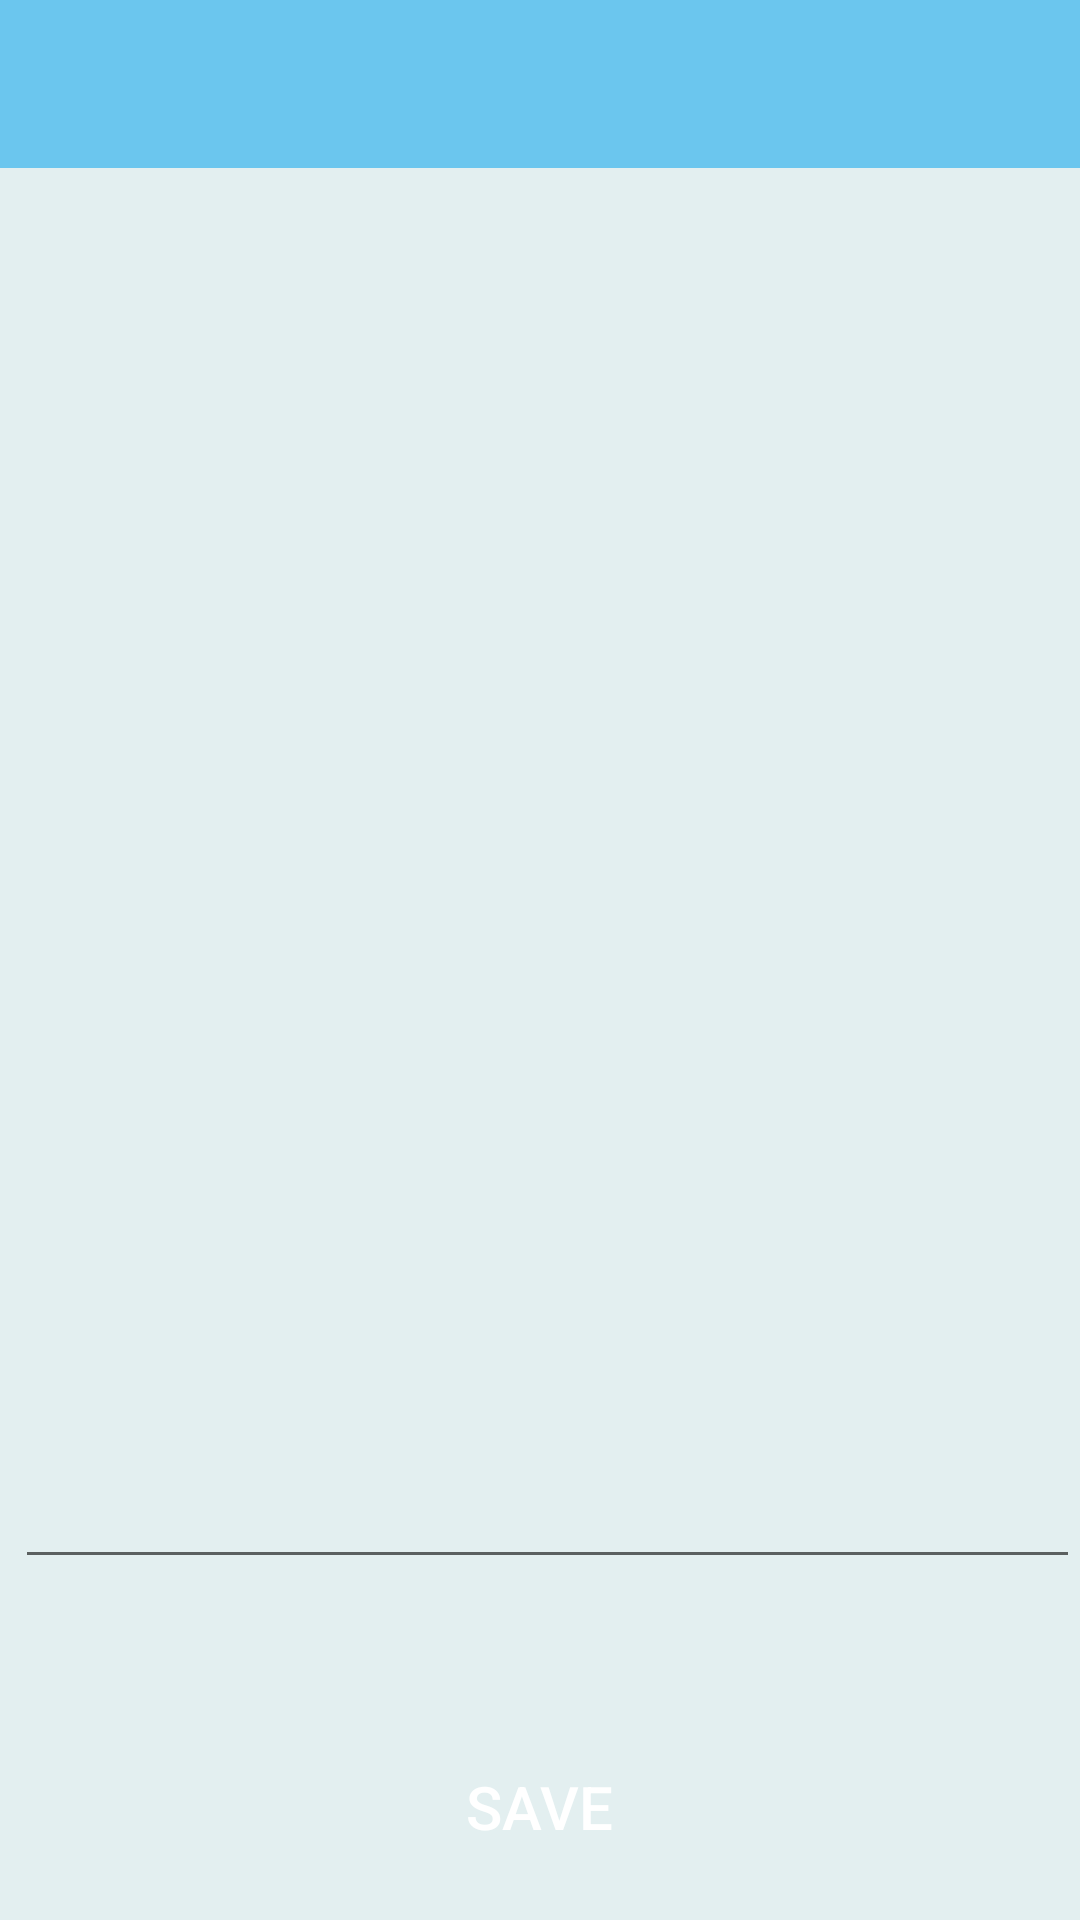

Write the Android layout XML for this screen, with the resource values it uses.
<!-- AndroidManifest.xml: application theme AppTheme -->
<!-- res/layout/activity_create__todo.xml -->
<?xml version="1.0" encoding="utf-8"?>
<RelativeLayout xmlns:android="http://schemas.android.com/apk/res/android"
    android:layout_width="match_parent"
    android:layout_height="match_parent"
    android:background="#E3EFF0"
    android:orientation="vertical">

    <androidx.appcompat.widget.Toolbar
        android:id="@+id/toolbar2"
        android:layout_width="match_parent"
        android:layout_height="?attr/actionBarSize"
        android:background="#6BC6EE" />


    <EditText
        android:id="@+id/editText2"
        android:layout_width="400dp"
        android:layout_height="473dp"
        android:layout_below="@+id/toolbar2"
        android:layout_alignParentStart="true"
        android:layout_marginStart="5dp"
        android:layout_marginTop="-3dp"
        android:gravity="start|top"
        android:inputType="textMultiLine" />


    <Button
        android:id="@+id/save_button"
        android:layout_width="131dp"
        android:layout_height="wrap_content"
        android:layout_below="@+id/editText2"
        android:layout_centerHorizontal="true"
        android:layout_marginTop="52dp"
        android:background="@drawable/mybutton"
        android:padding="10dp"
        android:text="SAVE"
        android:textColor="#ffffff"
        android:textSize="20dp" />


</RelativeLayout>
<!-- resources referenced by this layout -->
<resources>
  <style name="AppTheme" parent="Theme.AppCompat.Light.DarkActionBar">
          
          <item name="colorPrimary">@color/colorPrimary</item>
          <item name="colorPrimaryDark">@color/colorPrimaryDark</item>
          <item name="colorAccent">@color/colorAccent</item>
      </style>
  <!-- not gathered from this repository: default colours our renderer supplied (Android Studio template values) -->
  <color name="colorPrimary">#FF6200EE</color>
  <color name="colorPrimaryDark">#FF3700B3</color>
  <color name="colorAccent">#FF03DAC5</color>
</resources>
